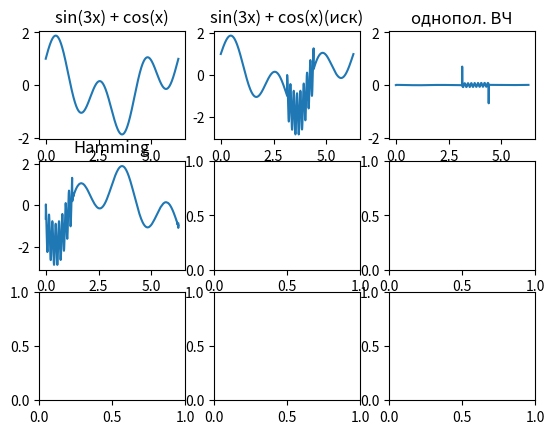

Source code (Python):
import numpy as np  # общие математические и числовые операции
import matplotlib.pyplot as plt  # для построения графиков
import scipy.fft as sc
import random
#import sympy as sm  # для функции fwht()

def windows_Hamming(function):
    values_length = len(function)
    w = [0]*values_length
    result = [0] * values_length
    for i in range(values_length):
        w[i] = 0.54 - 0.46 * np.cos(2 * np.pi / values_length) * i
    for i in range(values_length):
        result[i] = function[i] * w[i]
    return result


# def dft(function, direction):
#     n = len(function)
#     result = [complex(0, 0)] * n
#
#     for m in range(n):
#         for k in range(n):
#             result[m] += function[k] * np.exp(direction * complex(0, -1) * 2 * np.pi * m * k / n)
#         if direction == -1:
#             result[m] /= n
#
#     return result


def fft(function, direction):  # self, чтобы ссылаться на самих себя
        resultFunction = fft_r(function, direction)  # вызов рекурсивной функции FFT

        if direction == -1:  # если делали прямое преобразование, делим на N каждый полученный элемент после FFT
            valuesLength = len(function)
            for i in range(valuesLength):
                resultFunction[i] /= valuesLength

        return resultFunction


def fft_r(function, direction):
        valuesLength = len(function)

        if valuesLength == 1:  # Если длина вектора равна 1, вернуть function
            return function
        firstHalf = [complex(0, 0)] * (int(valuesLength / 2))  # Подготовка массивов для операции "Бабочка"
        secondtHalf = [complex(0, 0)] * (int(valuesLength / 2))

        # Присвоить Wn значение главного комплексного корня N-й степени из единицы
        Wn = complex(np.cos(2*np.pi/valuesLength), direction * np.sin(2*np.pi/valuesLength))
        w = 1  # Присвоить w = 1
        result = [complex(0, 0)] * valuesLength
        for i in range(int(valuesLength/2)):  # Операция "Бабочка"
            firstHalf[i] = function[i] + function[i + int(valuesLength / 2)]
            secondtHalf[i] = (function[i] - function[i + int(valuesLength / 2)]) * w
            w = w * Wn

        evenResult = \
            fft_r(firstHalf, direction)  # Рекурсивный вызов БПФ для каждой из частей
        oddResult = fft_r(secondtHalf, direction)
        for i in range(valuesLength):  # Объединение результатов
            if i % 2 == 0:
                result[i] = evenResult[int(i / 2)]
            else:
                result[i] = oddResult[int(i / 2)]

        return result

def filter_band_Hamming(function,fc):
    M = len(function)
    # M=100
    h = [0] * M
    for i in range(M):
        if((i-M/2)==0):
            h[i]=2*np.pi*fc
        else:
            h[i] = (np.sin(2*np.pi*fc*(i-M/2)))/(i-M/2)*(0.54 - 0.46 * np.cos((2 * np.pi * i) / M))

    sum = 0
    for i in range(M):
        sum += h[i]
    for i in range(M):
        h[i] /= sum

    # result = sc.fft(function)
    # result1 = sc.fft(h)
    #
    # for i in range(M):
    #     result[i] *= result1[i]
    #
    # res = sc.ifft(result)

    # N = len(function)
    res = [0] * M
    # j=M
    for j in range(M):
        for i in range(M):
            res[j] += function[i]*h[j-i]



    return res


def add_hindrance(function):
    n = len(function)
    result = [0] * n

    for i in range(n):
        if(i > int(n / 2)):
            if(i < int(n / 2 + 0.2*n)):
                result[i] = (function[i]) + np.cos(40 * 2 * np.pi * i / N)
            else:
                result[i] = (function[i])
        else:
            result[i] = (function[i])
    return result



def hff(func, fc):
    x = np.exp((-2)*np.pi*fc)
    a0 = (1 + x) / 2
    a1 = (1 + x) * (-1) / 2
    b1 = x

    N = len(func)
    y = [0] * N
    for i in range(N - 1):
        y[i + 1] = a0 * func[i + 1] + a1 * func[i] + b1 * y[i]
        # print(y[i])
    return y

# def del_freq(func,Hfreq,Lfreq):
#     a =0
#     return a


if __name__ == '__main__':
    N = 4096
    fc =0.14
    arguments = np.arange(0, N) * 2 * np.pi / N
    function = list(map(lambda x: np.sin(3 * x) + np.cos(1*x), arguments))


    # for i in range(N):
    #     function_dft[i] = abs(function_dft[i])

    hindrance_result = add_hindrance(function)
    #
    # function_dft = sc.rfft(hindrance_result)
    # function_dft = del_freq(function_dft)
    # function_res = sc.irfft(function_dft)

    # function_dft = sc.fft(function)

    # print(function_dft)
    # a = function_dft.copy()
    # print(a)
    # print(function_dft)
    # print(len(function_dft))
    # function_dft = fft(function, 1)
    # print(len(function_dft))
    # print(function_dft)
    # result_Hamming = windows_Hamming(function_dft)
    # # res = dft(result_Hamming, -1)
    # res = sc.ifft(result_Hamming)
    # # res = fft(result_Hamming, -1)


    # hindrance_result_dft = dft(hindrance_result, -1)
    # hindrance_result_Hamming = windows_Hamming(hindrance_result_dft)

    # arguments = np.arange(0, 512) * 2 * np.pi / N

    fig = plt.figure()
    ax_1 = fig.add_subplot(3, 3, 1)
    ax_2 = fig.add_subplot(3, 3, 2)
    ax_3 = fig.add_subplot(3, 3, 3)

    ax_4 = fig.add_subplot(3, 3, 4)
    ax_5 = fig.add_subplot(3, 3, 5)
    ax_6 = fig.add_subplot(3, 3, 6)

    ax_7 = fig.add_subplot(3, 3, 7)
    ax_8 = fig.add_subplot(3, 3, 8)
    ax_9 = fig.add_subplot(3, 3, 9)

    ax_1.plot(arguments, function)
    ax_1.set(title='sin(3x) + cos(x)')
    # ax_1.scatter(arguments, function, color='orange')
    # ax_1.grid(True)

    # arguments = np.arange(0, 513) * 2 * np.pi / N

    ax_2.plot(arguments, hindrance_result)
    ax_2.set(title='sin(3x) + cos(x)(иск)')
    # ax_2.scatter(arguments, function, color='orange')
    # ax_2.grid(True)


    # ax_2.plot(arguments, function_dft)
    # ax_2.set(title='sin(3x) + cos(x) ДПФ')
    # ax_2.scatter(arguments, function_dft, color='orange')
    # ax_2.grid(True)

    ax_3.plot(arguments, hff(hindrance_result, fc))
    ax_3.set(title='однопол. ВЧ')
    ax_3.scatter(arguments, function, color='white')
    # ax_3.grid(True)

    # ax_3.plot(arguments, result_Hamming)
    # ax_3.set(title='Полосовой оконный фильтр. Окно Хэмминга')
    # ax_3.scatter(arguments, result_Hamming, color='orange')
    # ax_3.grid(True)

    # arguments = np.arange(0, 1024) * 2 * np.pi / N
    #
    ax_4.plot(arguments, filter_band_Hamming(hindrance_result,fc))
    ax_4.set(title='Hamming')
    # ax_4.scatter(arguments, hff(hindrance_result, 0.9), color='orange')
    # ax_4.grid(True)
    #
    # ax_5.plot(arguments, result_Hamming)
    # ax_5.set(title='Hamming')
    # ax_4.scatter(arguments, hff(hindrance_result, 0.9), color='orange')
    # ax_4.grid(True)
    #
    # ax_7.plot(arguments, hindrance_result)
    # ax_7.set(title='sin(3x) + cos(x) (иск)')
    # ax_7.scatter(arguments, hindrance_result, color='orange')
    # ax_7.grid(True)

    # ax_8.plot(arguments, hindrance_result_dft)
    # ax_8.set(title='sin(3x) + cos(x) ДПФ (иск)')
    # ax_8.scatter(arguments, hindrance_result_dft, color='orange')
    # ax_8.grid(True)
    #
    # ax_9.plot(arguments, hindrance_result_Hamming)
    # ax_9.set(title='Полосовой оконный фильтр. Окно Хэмминга (иск)')
    # ax_9.scatter(arguments, hindrance_result_Hamming, color='orange')
    # ax_9.grid(True)


    plt.show()
